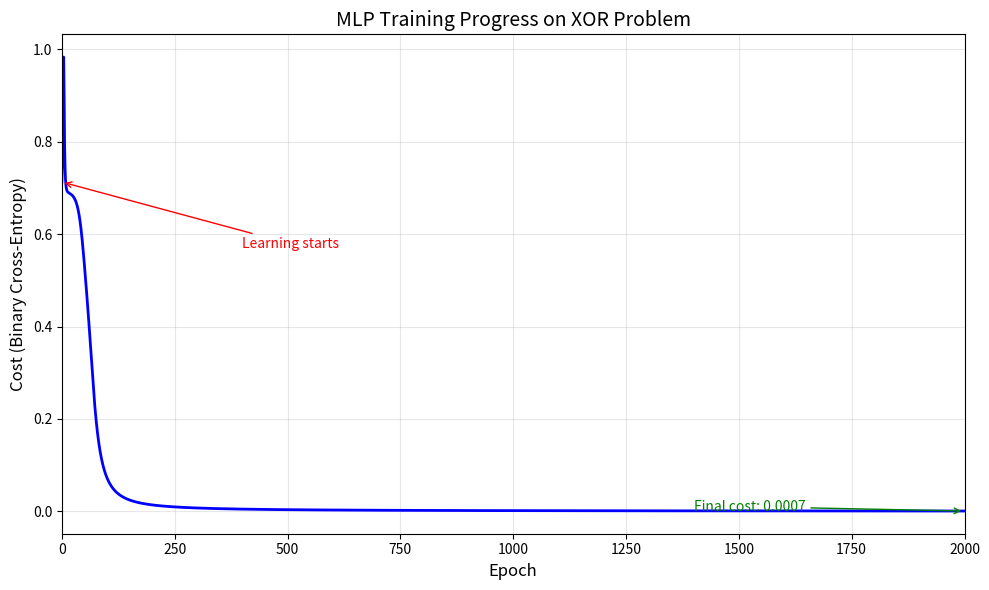
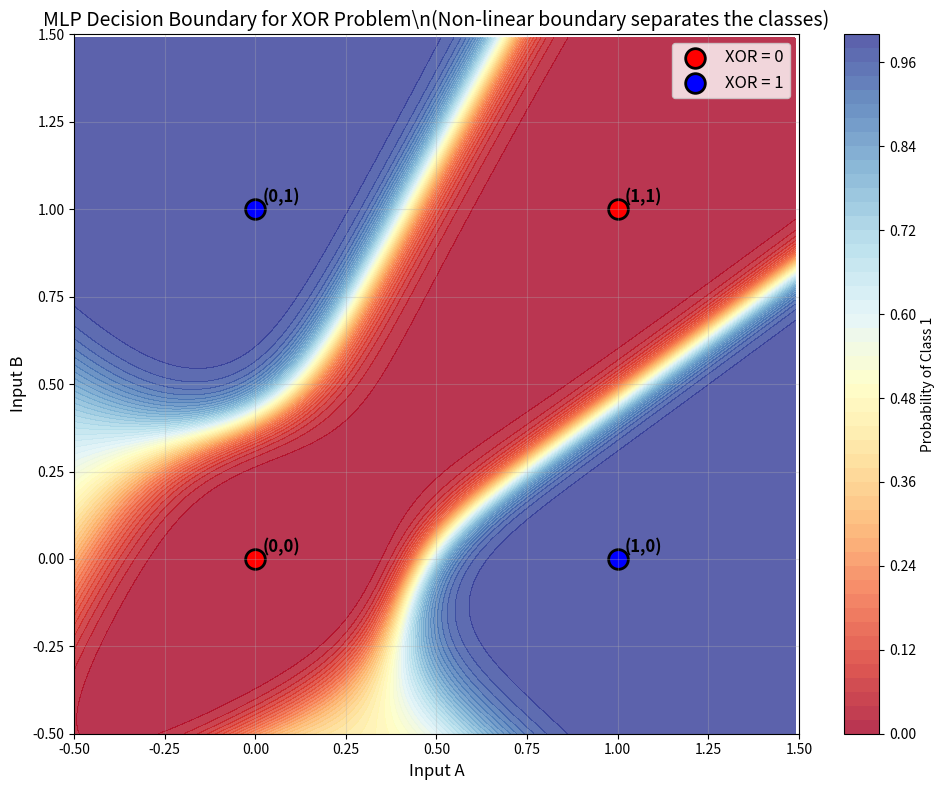

These figures' Python source, in order:
#!/usr/bin/env python

# ==========================================
# MULTI-LAYER PERCEPTRON - XOR SOLVER
# Demonstrates how MLP solves non-linearly separable problems
# ==========================================

import numpy as np
import matplotlib.pyplot as plt

# ==========================================
# ACTIVATION FUNCTIONS
# ==========================================

def sigmoid(x):
    """
    Sigmoid activation function: transforms any real number to (0,1) range
    Used for binary classification and hidden layers
    """
    # Clip x to prevent overflow in exp function
    x_clipped = np.clip(x, -500, 500)
    return 1 / (1 + np.exp(-x_clipped))

def sigmoid_derivative(x):
    """
    Derivative of sigmoid function - needed for backpropagation
    """
    return sigmoid(x) * (1 - sigmoid(x))

# ==========================================
# MULTI-LAYER PERCEPTRON FUNCTIONS
# ==========================================

def initialize_mlp_weights(input_size, hidden_size, output_size):
    """
    Initialize weights for a simple MLP with one hidden layer
    
    Parameters:
    - input_size: number of input features
    - hidden_size: number of neurons in hidden layer
    - output_size: number of output neurons
    
    Returns:
    - Dictionary containing all weights and biases
    """
    # Small random weights to break symmetry
    weights = {
        'W1': np.random.randn(input_size, hidden_size) * 0.5,  # Input to hidden
        'b1': np.zeros((1, hidden_size)),                      # Hidden layer bias
        'W2': np.random.randn(hidden_size, output_size) * 0.5, # Hidden to output
        'b2': np.zeros((1, output_size))                       # Output layer bias
    }
    
    return weights

def mlp_forward_pass(X, weights):
    """
    Forward pass through the MLP
    
    Parameters:
    - X: input data (can be single sample or batch)
    - weights: dictionary containing weights and biases
    
    Returns:
    - Dictionary containing activations and pre-activations
    """
    # Ensure X is 2D array (add batch dimension if needed)
    if X.ndim == 1:
        X = X.reshape(1, -1)
    
    # Forward pass calculations
    cache = {}
    
    # Input to hidden layer
    cache['z1'] = np.dot(X, weights['W1']) + weights['b1']  # Linear transformation
    cache['a1'] = sigmoid(cache['z1'])                      # Apply activation
    
    # Hidden to output layer
    cache['z2'] = np.dot(cache['a1'], weights['W2']) + weights['b2']  # Linear transformation
    cache['a2'] = sigmoid(cache['z2'])                                # Apply activation
    
    # Store input for backpropagation
    cache['X'] = X
    
    return cache

def compute_cost(y_true, y_pred):
    """
    Compute binary cross-entropy cost
    
    Parameters:
    - y_true: true labels
    - y_pred: predicted probabilities
    
    Returns:
    - cost: average loss
    """
    # Ensure y_true is same shape as y_pred
    if y_true.ndim == 1:
        y_true = y_true.reshape(-1, 1)
    
    m = y_true.shape[0]  # Number of samples
    
    # Clip predictions to prevent log(0)
    y_pred_clipped = np.clip(y_pred, 1e-8, 1 - 1e-8)
    
    # Binary cross-entropy formula
    cost = -np.mean(y_true * np.log(y_pred_clipped) + (1 - y_true) * np.log(1 - y_pred_clipped))
    
    return cost

def mlp_backward_pass(cache, weights, y_true, learning_rate):
    """
    Backward pass (backpropagation) to compute gradients and update weights
    
    Parameters:
    - cache: forward pass results
    - weights: current weights and biases
    - y_true: true labels
    - learning_rate: step size for gradient descent
    
    Returns:
    - Updated weights
    """
    # Ensure y_true has correct shape
    if y_true.ndim == 1:
        y_true = y_true.reshape(-1, 1)
    
    m = y_true.shape[0]  # Number of samples
    
    # Backward pass - compute gradients
    
    # Output layer gradients
    dz2 = cache['a2'] - y_true  # Derivative of cost w.r.t. z2
    dW2 = np.dot(cache['a1'].T, dz2) / m  # Gradient for W2
    db2 = np.mean(dz2, axis=0, keepdims=True)  # Gradient for b2
    
    # Hidden layer gradients
    da1 = np.dot(dz2, weights['W2'].T)  # Backpropagate error to hidden layer
    dz1 = da1 * sigmoid_derivative(cache['z1'])  # Apply derivative of activation
    dW1 = np.dot(cache['X'].T, dz1) / m  # Gradient for W1
    db1 = np.mean(dz1, axis=0, keepdims=True)  # Gradient for b1
    
    # Update weights using gradient descent
    weights['W1'] -= learning_rate * dW1
    weights['b1'] -= learning_rate * db1
    weights['W2'] -= learning_rate * dW2
    weights['b2'] -= learning_rate * db2
    
    return weights

def train_mlp(X, y, hidden_size=4, learning_rate=1.0, epochs=1000, print_progress=True):
    """
    Train a multi-layer perceptron
    
    Parameters:
    - X: input data
    - y: target labels
    - hidden_size: number of neurons in hidden layer
    - learning_rate: learning rate for gradient descent
    - epochs: number of training iterations
    - print_progress: whether to print cost during training
    
    Returns:
    - Trained weights
    - Cost history
    """
    # Initialize network
    input_size = X.shape[1]
    output_size = 1
    weights = initialize_mlp_weights(input_size, hidden_size, output_size)
    
    cost_history = []
    
    if print_progress:
        print(f"Training MLP: {input_size} inputs -> {hidden_size} hidden -> {output_size} output")
        print(f"Learning rate: {learning_rate}, Epochs: {epochs}")
    
    # Training loop
    for epoch in range(epochs):
        # Forward pass
        cache = mlp_forward_pass(X, weights)
        
        # Compute cost
        cost = compute_cost(y, cache['a2'])
        cost_history.append(cost)
        
        # Backward pass
        weights = mlp_backward_pass(cache, weights, y, learning_rate)
        
        # Print progress
        if print_progress and (epoch % 400 == 0 or epoch == epochs - 1):
            print(f"Epoch {epoch:4d}, Cost: {cost:.6f}")
    
    return weights, cost_history

def mlp_predict(X, weights, threshold=0.5):
    """
    Make predictions using trained MLP
    
    Parameters:
    - X: input data
    - weights: trained weights
    - threshold: decision threshold (default 0.5)
    
    Returns:
    - Binary predictions (0 or 1) and probabilities
    """
    cache = mlp_forward_pass(X, weights)
    probabilities = cache['a2']
    predictions = (probabilities > threshold).astype(int)
    
    return predictions, probabilities

# ==========================================
# XOR PROBLEM SOLVER
# ==========================================

def solve_xor_problem():
    """
    Demonstrates how MLP can solve the XOR problem
    that single perceptron cannot handle
    """
    print("=" * 50)
    print("SOLVING XOR PROBLEM WITH MULTI-LAYER PERCEPTRON")
    print("=" * 50)
    
    # XOR dataset - the classic non-linearly separable problem
    X = np.array([[0, 0], [0, 1], [1, 0], [1, 1]], dtype=np.float32)
    y = np.array([[0], [1], [1], [0]], dtype=np.float32)  # XOR truth table
    
    print("XOR Truth Table:")
    print("Input A | Input B | Expected Output")
    print("--------|---------|----------------")
    for i in range(len(X)):
        print(f"   {int(X[i][0])}    |    {int(X[i][1])}    |        {int(y[i][0])}")
    
    print("\nWhy XOR is challenging:")
    print("- XOR is NOT linearly separable")
    print("- Cannot draw a single straight line to separate the classes")
    print("- Requires non-linear decision boundary")
    print("- This is where multi-layer networks excel!")
    
    # Train MLP to solve XOR
    print("\\nTraining Multi-Layer Perceptron...")
    weights, cost_history = train_mlp(X, y, hidden_size=4, learning_rate=5.0, epochs=2000)
    
    # Test the trained network
    predictions, probabilities = mlp_predict(X, weights)
    
    print("\\nResults after training:")
    print("Input -> Expected -> Predicted -> Probability -> Correct?")
    print("-" * 55)
    
    correct_count = 0
    for i in range(len(X)):
        expected = int(y[i][0])
        predicted = predictions[i][0]
        probability = probabilities[i][0]
        is_correct = predicted == expected
        correct_count += is_correct
        
        print(f"[{int(X[i][0])}, {int(X[i][1])}] ->    {expected}     ->     {predicted}      ->   {probability:.4f}    -> {'✓' if is_correct else '✗'}")
    
    accuracy = correct_count / len(X) * 100
    print(f"\\nFinal Accuracy: {accuracy:.1f}%")
    
    if accuracy == 100:
        print("SUCCESS! The MLP has learned the XOR function perfectly!")
    else:
        print("The MLP is still learning. Try increasing epochs or adjusting learning rate.")
    
    return weights, cost_history, X, y

def analyze_hidden_layer(X, weights):
    """
    Analyze what the hidden layer has learned
    """
    print("\\n" + "="*50)
    print("ANALYZING HIDDEN LAYER REPRESENTATIONS")
    print("="*50)
    
    print("Hidden layer transforms the input space to make it linearly separable")
    print("\\nHidden layer activations for each input:")
    print("Input -> Hidden Layer Activations")
    print("-" * 35)
    
    for i, x in enumerate(X):
        cache = mlp_forward_pass(x, weights)
        hidden_activations = cache['a1'][0]  # Get first (and only) sample
        print(f"[{int(x[0])}, {int(x[1])}] -> [{hidden_activations[0]:.3f}, {hidden_activations[1]:.3f}, {hidden_activations[2]:.3f}, {hidden_activations[3]:.3f}]")
    
    print("\\nKey insight: The hidden layer creates new feature representations")
    print("that make the XOR problem linearly separable in the hidden space!")

def plot_training_progress(cost_history):
    """
    Plot the cost function during training
    """
    plt.figure(figsize=(10, 6))
    plt.plot(cost_history, 'b-', linewidth=2)
    plt.title('MLP Training Progress on XOR Problem', fontsize=14)
    plt.xlabel('Epoch', fontsize=12)
    plt.ylabel('Cost (Binary Cross-Entropy)', fontsize=12)
    plt.grid(True, alpha=0.3)
    plt.xlim(0, len(cost_history))
    
    # Add annotations
    if len(cost_history) > 100:
        plt.annotate('Learning starts', 
                    xy=(0, cost_history[0]), xytext=(len(cost_history)*0.2, cost_history[0]*0.8),
                    arrowprops=dict(arrowstyle='->', color='red'),
                    fontsize=10, color='red')
        
        plt.annotate(f'Final cost: {cost_history[-1]:.4f}', 
                    xy=(len(cost_history)-1, cost_history[-1]), 
                    xytext=(len(cost_history)*0.7, cost_history[-1]*2),
                    arrowprops=dict(arrowstyle='->', color='green'),
                    fontsize=10, color='green')
    
    plt.tight_layout()
    plt.show()

def visualize_decision_boundary_2d(X, y, weights):
    """
    Visualize the decision boundary learned by the MLP
    """
    plt.figure(figsize=(10, 8))
    
    # Create a mesh to plot the decision boundary
    h = 0.01
    x_min, x_max = -0.5, 1.5
    y_min, y_max = -0.5, 1.5
    xx, yy = np.meshgrid(np.arange(x_min, x_max, h),
                         np.arange(y_min, y_max, h))
    
    # Make predictions on the mesh
    mesh_points = np.c_[xx.ravel(), yy.ravel()]
    _, mesh_probs = mlp_predict(mesh_points, weights)
    mesh_probs = mesh_probs.reshape(xx.shape)
    
    # Plot decision boundary
    plt.contourf(xx, yy, mesh_probs, levels=50, alpha=0.8, cmap='RdYlBu')
    plt.colorbar(label='Probability of Class 1')
    
    # Plot data points
    colors = ['red', 'blue']
    labels = ['XOR = 0', 'XOR = 1']
    for i in range(2):
        mask = (y.flatten() == i)
        plt.scatter(X[mask, 0], X[mask, 1], c=colors[i], s=200, 
                   label=labels[i], edgecolors='black', linewidth=2)
    
    # Add input labels
    for i, (x_coord, y_coord) in enumerate(X):
        plt.annotate(f'({int(x_coord)},{int(y_coord)})', 
                    (x_coord, y_coord), xytext=(5, 5), 
                    textcoords='offset points', fontsize=12, fontweight='bold')
    
    plt.xlim(x_min, x_max)
    plt.ylim(y_min, y_max)
    plt.xlabel('Input A', fontsize=12)
    plt.ylabel('Input B', fontsize=12)
    plt.title('MLP Decision Boundary for XOR Problem\\n(Non-linear boundary separates the classes)', fontsize=14)
    plt.legend(fontsize=12)
    plt.grid(True, alpha=0.3)
    plt.tight_layout()
    plt.show()

# ==========================================
# MAIN EXECUTION
# ==========================================

def main():
    """
    Main function to demonstrate XOR solution with MLP
    """
    print("MULTI-LAYER PERCEPTRON - XOR PROBLEM SOLVER")
    print("=" * 60)
    
    # Solve XOR problem
    weights, cost_history, X, y = solve_xor_problem()
    
    # Analyze what the hidden layer learned
    analyze_hidden_layer(X, weights)
    
    # Plot training progress and decision boundary
    try:
        print("\\nGenerating visualizations...")
        
        # Plot training progress
        plot_training_progress(cost_history)
        
        # Plot decision boundary
        visualize_decision_boundary_2d(X, y, weights)
        
    except Exception as e:
        print(f"\\nVisualization not available: {e}")
        print("Install matplotlib to see training progress and decision boundary plots")
    
    # Summary
    print("\\n" + "="*60)
    print("KEY TAKEAWAYS:")
    print("1. MLP can solve non-linearly separable problems like XOR")
    print("2. Hidden layer creates new feature representations")
    print("3. Non-linear activation functions enable complex mappings")
    print("4. Backpropagation efficiently trains the network")
    print("5. Decision boundary is non-linear (curved)")
    print("="*60)
    
    print("\\nNext steps:")
    print("- Try different hidden layer sizes")
    print("- Experiment with different learning rates")
    print("- Test on other non-linear problems")

# Run the main function if this script is executed directly
if __name__ == "__main__":
    main()
